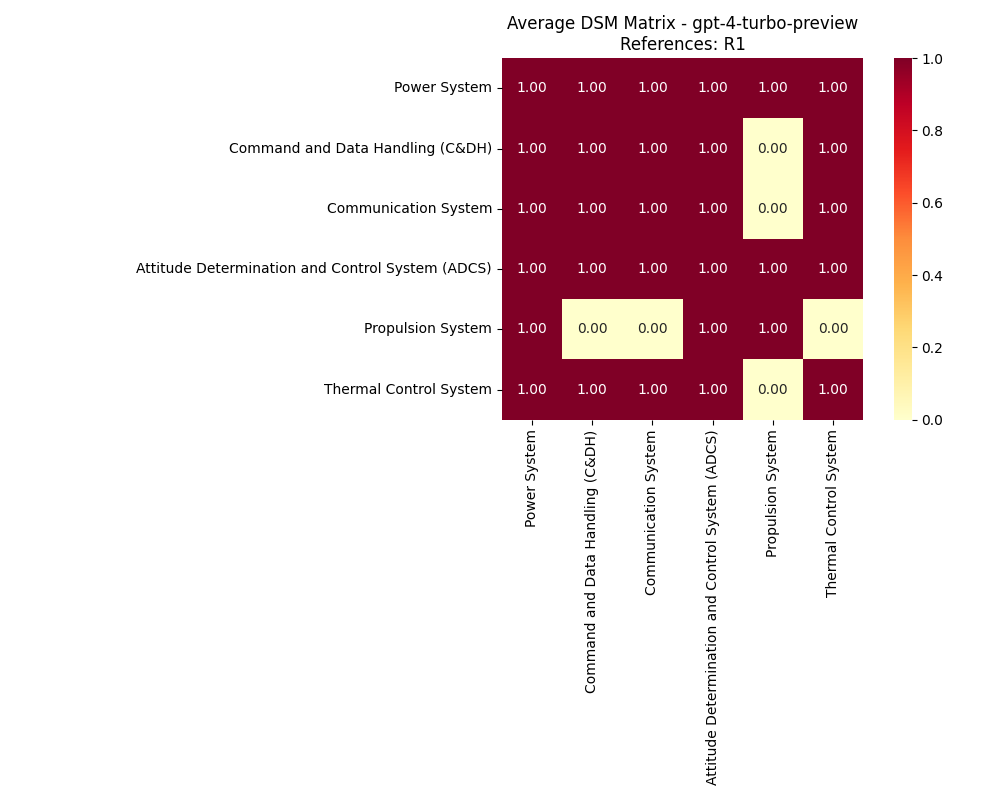

Values plotted in this chart, from the file beside it:
, Power System, Command and Data Handling (C&DH), Communication System, Attitude Determination and Control Syste…, Propulsion System, Thermal Control System
Power System, 1, 1, 1, 1, 1, 1
Command and Data Handling (C&DH), 1, 1, 1, 1, 0, 1
Communication System, 1, 1, 1, 1, 0, 1
Attitude Determination and Control Syste…, 1, 1, 1, 1, 1, 1
Propulsion System, 1, 0, 0, 1, 1, 0
Thermal Control System, 1, 1, 1, 1, 0, 1
